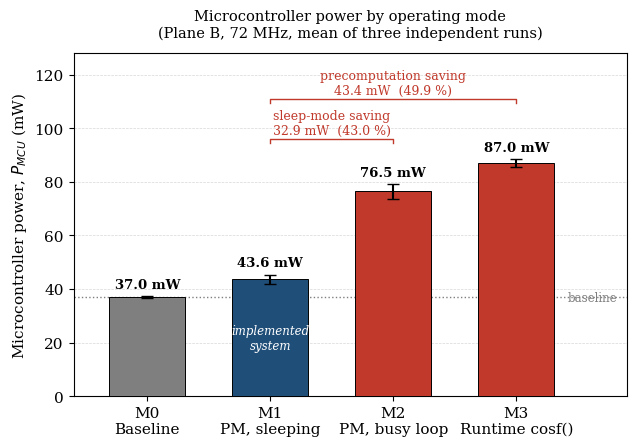
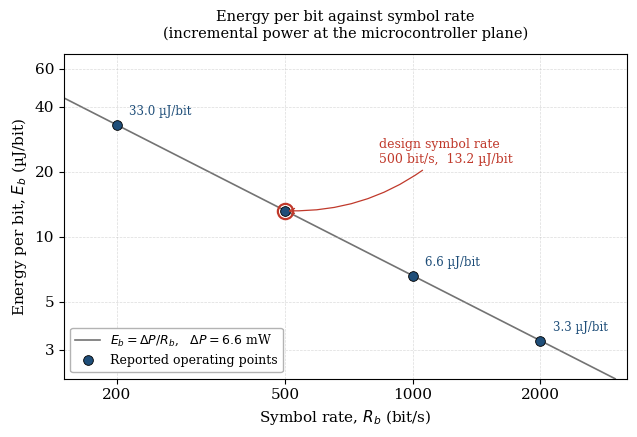
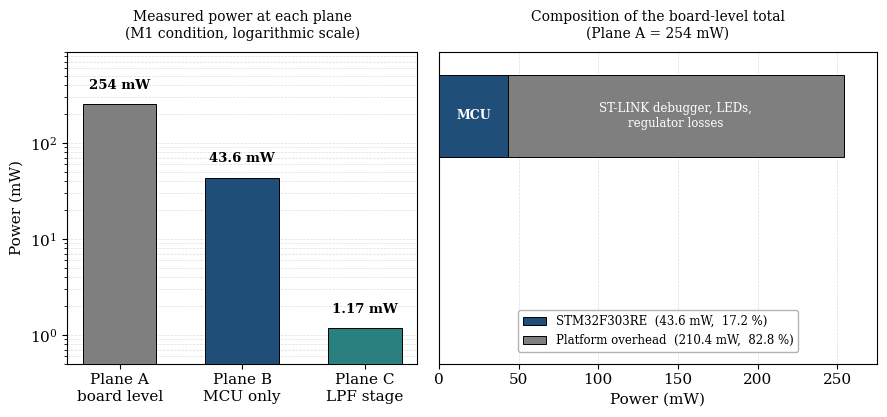

Generate these figures, in order, with matplotlib:
"""
Power consumption figures for Chapter 7
STM32 Nucleo-F303RE baseband PM generator

Figure 2 : MCU power by operating mode at 72 MHz (Plane B)
Figure 3 : Energy per bit against symbol rate
Figure 4 : Power breakdown across measurement planes

Style matched to the clock-scaling figure.
"""

import numpy as np
import matplotlib.pyplot as plt

plt.rcParams.update({
    "font.family": "serif",
    "font.size": 11,
    "axes.linewidth": 0.8,
})

NAVY   = "#1f4e79"
RED    = "#c0392b"
TEAL   = "#2a7f7f"
GREY   = "#7f7f7f"

# ===========================================================================
# FIGURE 2 - MCU power by operating mode, Plane B, 72 MHz
# ===========================================================================

modes  = ["M0\nBaseline", "M1\nPM, sleeping", "M2\nPM, busy loop", "M3\nRuntime cosf()"]
power  = np.array([37.0, 43.6, 76.5, 87.0])          # mW
perr   = np.array([0.4, 3.5, 5.5, 2.9]) / 2.0        # half-spread, mW
colors = [GREY, NAVY, RED, RED]

fig, ax = plt.subplots(figsize=(6.5, 4.6))

bars = ax.bar(modes, power, yerr=perr, capsize=4, width=0.62,
              color=colors, edgecolor="black", linewidth=0.7, zorder=3)

# Value labels
for i, (p, e) in enumerate(zip(power, perr)):
    ax.text(i, p + e + 2.0, f"{p:.1f} mW",
            ha="center", va="bottom", fontsize=9.5, fontweight="bold")

# Highlight the implemented system, placed inside the bar to avoid collision
ax.text(1, 43.6 / 2, "implemented\nsystem", ha="center", va="center",
        fontsize=8.5, color="white", style="italic")

# Saving annotations, drawn as brackets above the bars
def bracket(ax, x1, x2, y, text, color):
    ax.plot([x1, x1, x2, x2], [y - 1.5, y, y, y - 1.5],
            color=color, linewidth=1.0, zorder=4)
    ax.text((x1 + x2) / 2, y + 0.8, text, ha="center", va="bottom",
            fontsize=9, color=color)

bracket(ax, 1, 2, 96, "sleep-mode saving\n32.9 mW  (43.0 %)", RED)
bracket(ax, 1, 3, 111, "precomputation saving\n43.4 mW  (49.9 %)", RED)

ax.axhline(37.0, color=GREY, linestyle=":", linewidth=1.0, zorder=1)
ax.text(3.42, 37.0, "baseline", fontsize=8.5, color=GREY,
        va="center", ha="left")

ax.set_ylabel("Microcontroller power, $P_{MCU}$ (mW)")
ax.set_title("Microcontroller power by operating mode\n"
             "(Plane B, 72 MHz, mean of three independent runs)",
             fontsize=10.5, pad=12)
ax.set_ylim(0, 128)
ax.set_xlim(-0.6, 3.9)
ax.grid(True, axis="y", linestyle="--", linewidth=0.5, alpha=0.5, zorder=0)
ax.set_axisbelow(True)

fig.tight_layout()
fig.savefig("fig2_power_by_mode.png", dpi=300, bbox_inches="tight")
fig.savefig("fig2_power_by_mode.pdf", bbox_inches="tight")
plt.close(fig)
print("Figure 2 saved")

# ===========================================================================
# FIGURE 3 - Energy per bit against symbol rate
# ===========================================================================

dP = 43.6 - 37.0                       # incremental power, mW
Rb = np.array([200.0, 500.0, 1000.0, 2000.0])
Eb = dP / Rb * 1000.0                  # uJ/bit

# Continuous curve
Rb_line = np.logspace(np.log10(150), np.log10(3000), 200)
Eb_line = dP / Rb_line * 1000.0

fig, ax = plt.subplots(figsize=(6.5, 4.5))

ax.plot(Rb_line, Eb_line, color="0.45", linewidth=1.2, zorder=1,
        label=r"$E_b = \Delta P / R_b$,   $\Delta P = 6.6$ mW")

ax.plot(Rb, Eb, "o", markersize=7, color=NAVY,
        markerfacecolor=NAVY, markeredgecolor="black",
        markeredgewidth=0.6, zorder=3, linestyle="none",
        label="Reported operating points")

# Highlight the design symbol rate
ax.plot(500, dP / 500 * 1000, "o", markersize=11, markerfacecolor="none",
        markeredgecolor=RED, markeredgewidth=1.6, zorder=4)
ax.annotate("design symbol rate\n500 bit/s,  13.2 µJ/bit",
            xy=(500, 13.2), xytext=(830, 22),
            fontsize=9, color=RED, ha="left",
            arrowprops=dict(arrowstyle="->", color=RED, linewidth=0.9,
                            connectionstyle="arc3,rad=-0.2"))

for r, e in zip(Rb, Eb):
    if r != 500:
        ax.annotate(f"{e:.1f} µJ/bit", xy=(r, e), xytext=(9, 7),
                    textcoords="offset points", ha="left",
                    fontsize=8.5, color=NAVY)

ax.set_xscale("log")
ax.set_yscale("log")
ax.set_xlabel("Symbol rate, $R_b$ (bit/s)")
ax.set_ylabel("Energy per bit, $E_b$ (µJ/bit)")
ax.set_title("Energy per bit against symbol rate\n"
             "(incremental power at the microcontroller plane)",
             fontsize=10.5, pad=12)
ax.set_xlim(150, 3200)
ax.set_ylim(2.2, 70)

# Explicit ticks at the reported operating points, plain number formatting
ax.set_xticks([200, 500, 1000, 2000])
ax.set_xticklabels(["200", "500", "1000", "2000"])
ax.set_xticks([], minor=True)
ax.set_yticks([3, 5, 10, 20, 40, 60])
ax.set_yticklabels(["3", "5", "10", "20", "40", "60"])
ax.set_yticks([], minor=True)

ax.grid(True, which="major", linestyle="--", linewidth=0.5, alpha=0.45)
ax.legend(loc="lower left", frameon=True, framealpha=1.0,
          edgecolor="0.7", fontsize=9)

fig.tight_layout()
fig.savefig("fig3_energy_per_bit.png", dpi=300, bbox_inches="tight")
fig.savefig("fig3_energy_per_bit.pdf", bbox_inches="tight")
plt.close(fig)
print("Figure 3 saved")

# ===========================================================================
# FIGURE 4 - Power breakdown across measurement planes
# ===========================================================================

fig, (axL, axR) = plt.subplots(1, 2, figsize=(9.0, 4.3),
                               gridspec_kw={"width_ratios": [1.0, 1.25]})

# --- Left panel: the three planes on a log scale -------------------------
plane_labels = ["Plane A\nboard level", "Plane B\nMCU only", "Plane C\nLPF stage"]
plane_power  = np.array([254.0, 43.6, 1.17])
plane_colors = [GREY, NAVY, TEAL]

axL.bar(plane_labels, plane_power, width=0.6,
        color=plane_colors, edgecolor="black", linewidth=0.7, zorder=3)

for i, p in enumerate(plane_power):
    label = f"{p:.0f} mW" if p >= 100 else (f"{p:.1f} mW" if p >= 10 else f"{p:.2f} mW")
    axL.text(i, p * 1.35, label, ha="center", va="bottom",
             fontsize=9.5, fontweight="bold")

axL.set_yscale("log")
axL.set_ylabel("Power (mW)")
axL.set_ylim(0.5, 900)
axL.set_title("Measured power at each plane\n(M1 condition, logarithmic scale)",
              fontsize=10, pad=10)
axL.grid(True, axis="y", which="both", linestyle="--",
         linewidth=0.5, alpha=0.45, zorder=0)
axL.set_axisbelow(True)

# --- Right panel: composition of the board-level total -------------------
mcu      = 43.6
lpf      = 1.17          # externally powered, shown for context only
overhead = 254.0 - 43.6

axR.barh([0.2], [mcu], color=NAVY, edgecolor="black", linewidth=0.7,
         height=0.45, zorder=3, label=f"STM32F303RE  ({mcu:.1f} mW,  17.2 %)")
axR.barh([0.2], [overhead], left=[mcu], color=GREY, edgecolor="black",
         linewidth=0.7, height=0.45, zorder=3,
         label=f"Platform overhead  ({overhead:.1f} mW,  82.8 %)")

axR.text(mcu / 2, 0.2, "MCU", ha="center", va="center",
         fontsize=9, color="white", fontweight="bold")
axR.text(mcu + overhead / 2, 0.2,
         "ST-LINK debugger, LEDs,\nregulator losses",
         ha="center", va="center", fontsize=8.5, color="white")

axR.set_xlim(0, 275)
axR.set_ylim(-1.15, 0.55)
axR.set_yticks([])
axR.set_xlabel("Power (mW)")
axR.set_title("Composition of the board-level total\n"
              "(Plane A = 254 mW)", fontsize=10, pad=10)
axR.legend(loc="lower center", bbox_to_anchor=(0.5, 0.02),
           frameon=True, framealpha=1.0, edgecolor="0.7", fontsize=8.5)
axR.grid(True, axis="x", linestyle="--", linewidth=0.5, alpha=0.45, zorder=0)
axR.set_axisbelow(True)

fig.tight_layout()
fig.savefig("fig4_plane_breakdown.png", dpi=300, bbox_inches="tight")
fig.savefig("fig4_plane_breakdown.pdf", bbox_inches="tight")
plt.close(fig)
print("Figure 4 saved")

# ===========================================================================
# Printed check values
# ===========================================================================
print()
print(f"Incremental power dP        = {dP:.1f} mW")
print(f"Sleep-mode saving           = {76.5-43.6:.1f} mW  ({(76.5-43.6)/76.5*100:.1f} %)")
print(f"Precomputation saving       = {87.0-43.6:.1f} mW  ({(87.0-43.6)/87.0*100:.1f} %)")
print(f"MCU as fraction of board    = {43.6/254.0*100:.1f} %")
print(f"LPF as fraction of MCU+LPF  = {1.17/(43.6+1.17)*100:.1f} %")
for r, e in zip(Rb, Eb):
    print(f"  Rb = {r:6.0f} bit/s  ->  Eb = {e:5.1f} uJ/bit")
